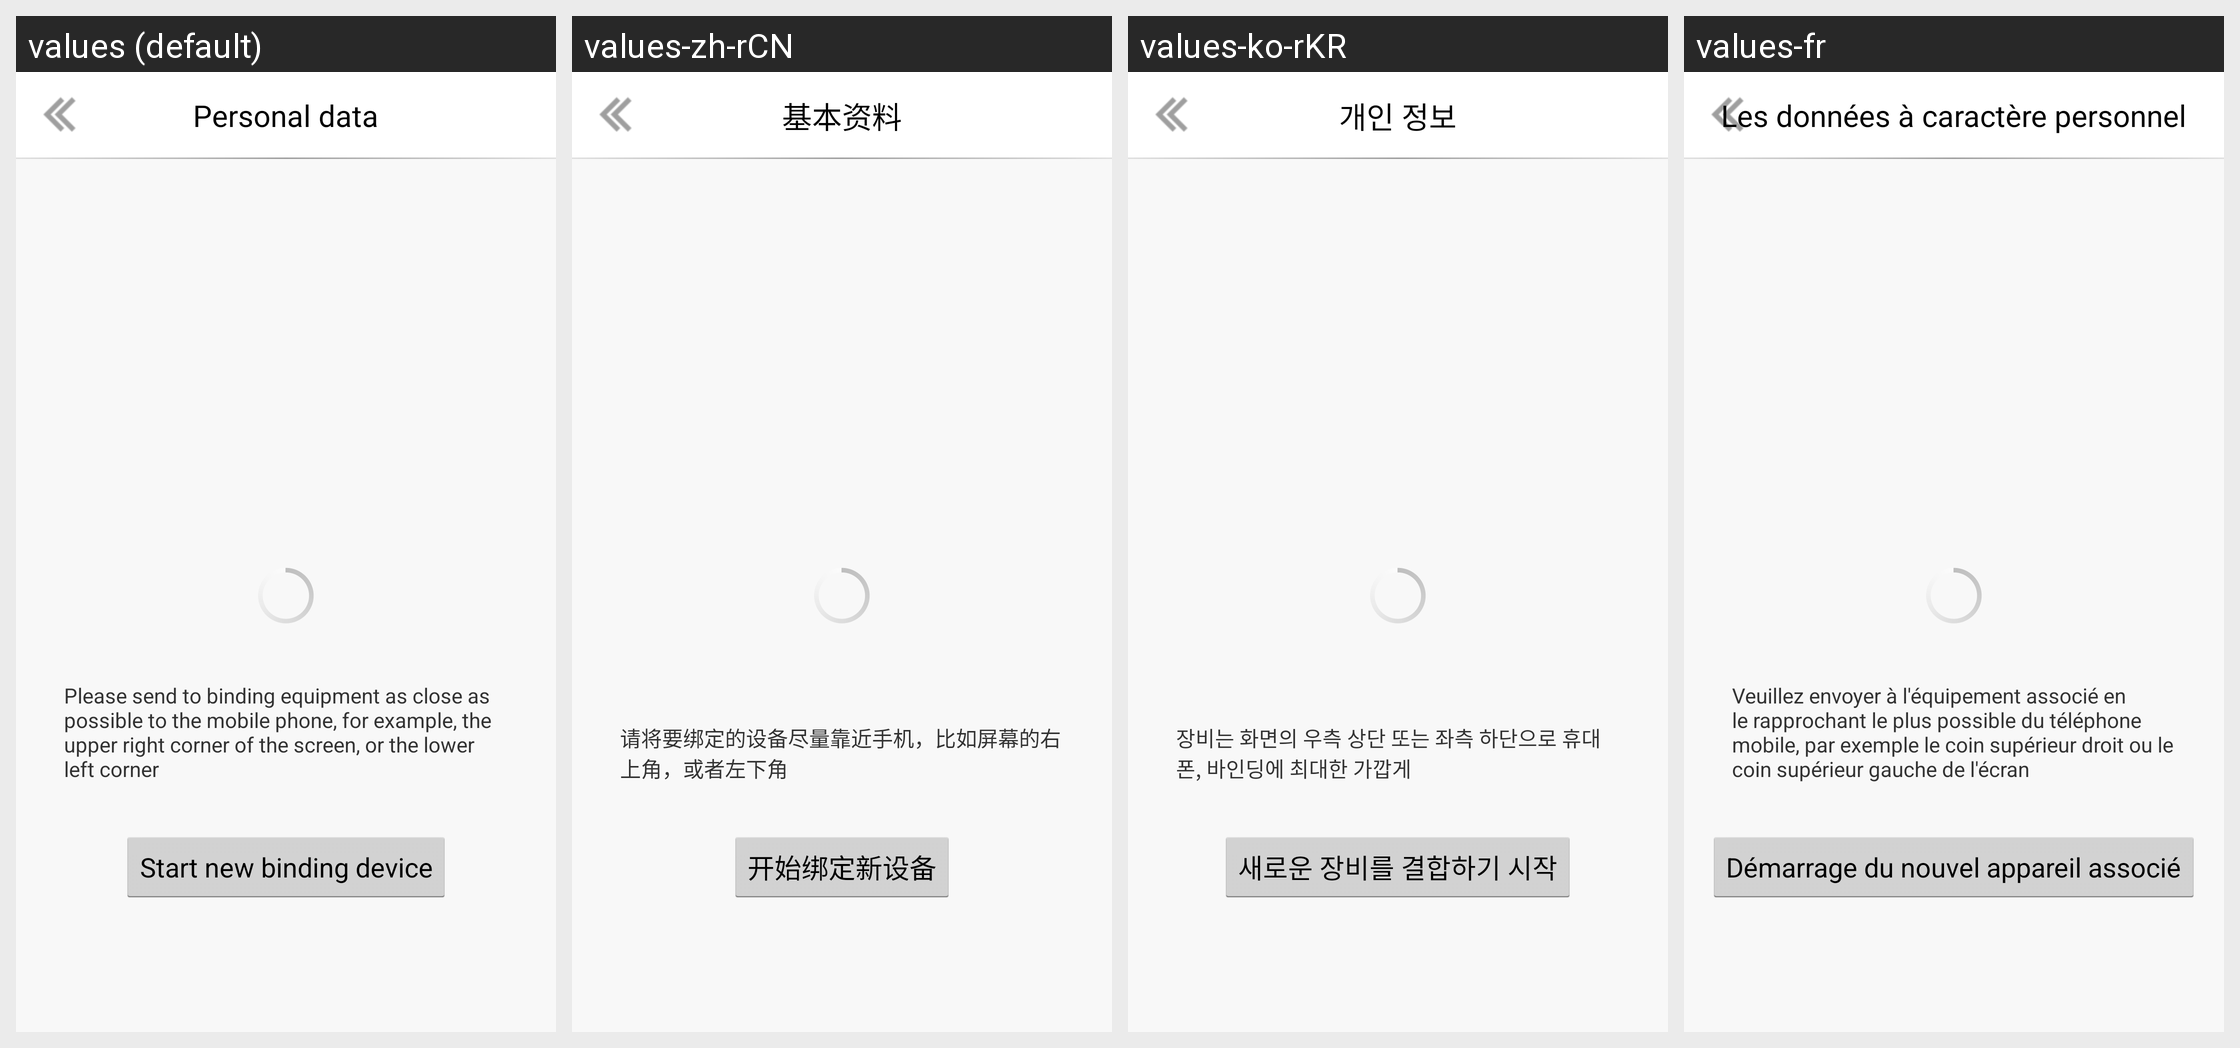

Locale-by-locale string values for the Android screen shown in this grid:
Android screen res/layout/activity_setting_pairs.xml rendered under 4 locales, left to right: values (default), values-zh-rCN, values-ko-rKR, values-fr. Device: Nexus 5 (rendered at 1080×1920; each locale shown at half size, 540×960, under a caption strip naming it); theme Theme.AppStartLoadTranslucent.
Other locales in the repository, not shown: values-da, values-de, values-nl.
Strings drawn on this screen, with the default value and each locale's value (text and hints the layout hard-codes, and strings that could not be matched under every locale, appear in the picture but are not listed):

string_btn_pairs_start
  values: Start new binding device
  values-zh-rCN: 开始绑定新设备
  values-ko-rKR: 새로운 장비를 결합하기 시작
  values-fr: Démarrage du nouvel appareil associé

bind_device_attention
  values: Please send to binding equipment as close as possible to the mobile phone, for example, the upper right corner of the screen, or the lower left corner
  values-zh-rCN: 请将要绑定的设备尽量靠近手机，比如屏幕的右上角，或者左下角
  values-ko-rKR: 장비는 화면의 우측 상단 또는 좌측 하단으로 휴대폰, 바인딩에 최대한 가깝게
  values-fr: Veuillez envoyer à l'équipement associé en le rapprochant le plus possible du téléphone mobile, par exemple le coin supérieur droit ou le coin supérieur gauche de l'écran

string_user_info
  values: Personal data
  values-zh-rCN: 基本资料
  values-ko-rKR: 개인 정보
  values-fr: Les données à caractère personnel
